Run: headless pygame with SDL's dummy video driver; simulated clock (each Clock.tick advances the game by its frame time, no real sleeping); random seed 0; keys injected as events and as key.get_pressed() state; mouse plan: one left click at the window centre at the start of phase 2, then a move to the lower-right quarter at the start of phase 3; restart key SPACE tapped at the start of phases 3 and 4.
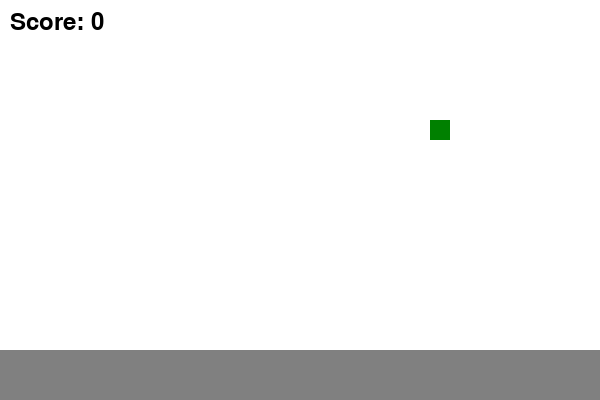
Frame 1 of 4 · flips 1–60 · no input
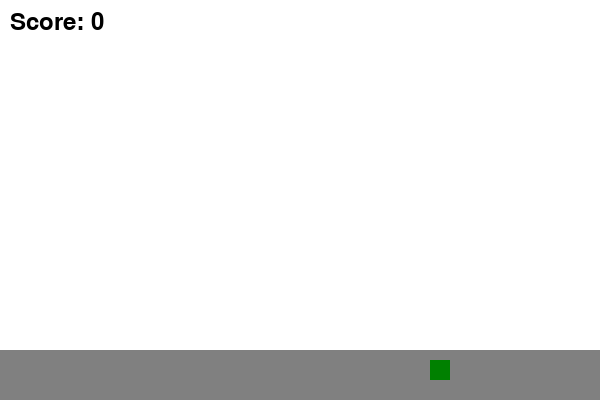
Frame 2 of 4 · flips 61–180 · clicked the window centre · tapped SPACE, RETURN · held RIGHT (→), D
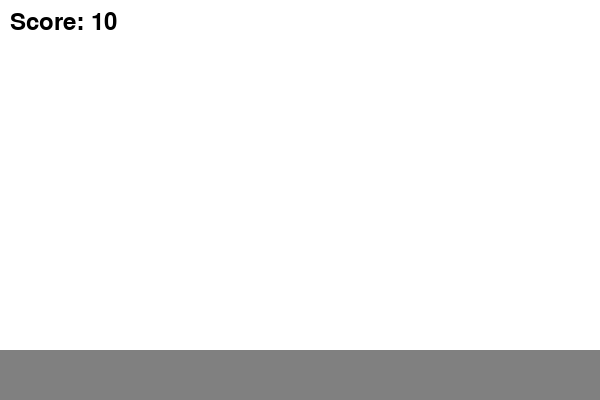
Frame 3 of 4 · flips 181–300 · moved the mouse to the lower-right quarter · tapped SPACE · held DOWN (↓), S
Frame 4 of 4 · flips 301–420 · tapped SPACE · held LEFT (←), A, UP (↑), W · screen unchanged from frame 3, image omitted

The pygame program that drew these frames:

import pygame
import random
import sys
import time
import os

pygame.init()

SCREEN_WIDTH = 600
SCREEN_HEIGHT = 400

WHITE = (255, 255, 255)
BLACK = (0, 0, 0)
BLUE = (135, 206, 235)
YELLOW = (255, 255, 0)
GREEN = (0, 128, 0)
GRAY = (128, 128, 128)
RED = (255, 0, 0)

RUNWAYS = 3
RUNWAY_WIDTH = SCREEN_WIDTH // RUNWAYS
PLANE_SIZE = 20
PLANE_SPEED = 2

FONT = pygame.font.SysFont(None, 36)

screen = pygame.display.set_mode((SCREEN_WIDTH, SCREEN_HEIGHT))
pygame.display.set_caption("Air Traffic Landing Control")

clock = pygame.time.Clock()

class Plane:
    def __init__(self):
        self.x = random.randint(0, SCREEN_WIDTH - PLANE_SIZE)
        self.y = 0
        self.runway = None
        self.target_x = None

    def update(self):
        if self.runway is not None:
            if self.target_x is None:
                self.target_x = self.runway * RUNWAY_WIDTH + RUNWAY_WIDTH // 2 - PLANE_SIZE // 2
            if self.x < self.target_x:
                self.x += min(PLANE_SPEED, self.target_x - self.x)
            elif self.x > self.target_x:
                self.x -= min(PLANE_SPEED, self.x - self.target_x)
            self.y += PLANE_SPEED
        else:
            self.y += PLANE_SPEED

    def draw(self):
        pygame.draw.rect(screen, GREEN, (self.x, self.y, PLANE_SIZE, PLANE_SIZE))

    def landed(self):
        return self.y >= SCREEN_HEIGHT - PLANE_SIZE

    def crashed(self):
        return self.y >= SCREEN_HEIGHT

def draw_runways():
    for i in range(RUNWAYS):
        x = i * RUNWAY_WIDTH
        pygame.draw.rect(screen, GRAY, (x, SCREEN_HEIGHT - 50, RUNWAY_WIDTH, 50))

def check_collisions(planes):
    landed = {}
    for plane in planes:
        if plane.runway is not None and plane.landed():
            if plane.runway in landed:
                return True  # collision
            landed[plane.runway] = True
    return False

def draw_score(score):
    text = FONT.render(f"Score: {score}", True, BLACK)
    screen.blit(text, (10, 10))

def game_over_screen(score):
    screen.fill(BLUE)
    text = FONT.render("Game Over!", True, RED)
    screen.blit(text, (SCREEN_WIDTH // 2 - 80, SCREEN_HEIGHT // 2 - 50))
    score_text = FONT.render(f"Score: {score}", True, BLACK)
    screen.blit(score_text, (SCREEN_WIDTH // 2 - 50, SCREEN_HEIGHT // 2))
    restart_text = FONT.render("Press SPACE to restart", True, BLACK)
    screen.blit(restart_text, (SCREEN_WIDTH // 2 - 110, SCREEN_HEIGHT // 2 + 50))
    pygame.display.flip()

def main():
    planes = []
    score = 0
    running = True
    game_over = False
    last_plane = 0

    while running:
        screen.fill(WHITE)
        draw_runways()

        for event in pygame.event.get():
            if event.type == pygame.QUIT:
                running = False
            if event.type == pygame.MOUSEBUTTONDOWN and not game_over:
                if event.button == 1:
                    pos = pygame.mouse.get_pos()
                    runway = pos[0] // RUNWAY_WIDTH
                    for plane in planes:
                        if plane.runway is None and plane.x <= pos[0] <= plane.x + PLANE_SIZE and plane.y <= pos[1] <= plane.y + PLANE_SIZE:
                            plane.runway = runway
                            break
            if event.type == pygame.KEYDOWN:
                if event.key == pygame.K_SPACE and game_over:
                    planes = []
                    score = 0
                    game_over = False
                    last_plane = 0

        if not game_over:
            if time.time() - last_plane > random.uniform(1, 3):
                planes.append(Plane())
                last_plane = time.time()

            for plane in planes[:]:
                plane.update()
                if plane.crashed():
                    game_over = True
                elif plane.landed():
                    planes.remove(plane)
                    score += 10

            if check_collisions(planes):
                game_over = True

            for plane in planes:
                plane.draw()
            draw_score(score)
        else:
            game_over_screen(score)

        pygame.display.flip()
        clock.tick(60)

    pygame.quit()
    sys.exit()

if __name__ == "__main__":
    main()
